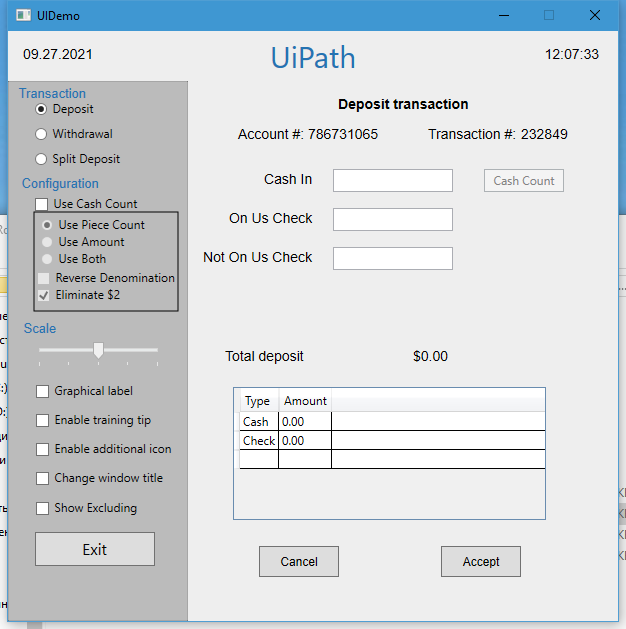
Workflow: Performer_Flow

Step 1 [try]: Use Application: UIDemo on the element in window 'UIDemo' (uidemo.exe)

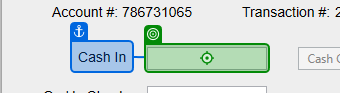
Step 2 [try]: type "[TransItem.SpecificContent("CashIn").ToString()]" into 'Cash In'

Step 3: type "[TransItem.SpecificContent("OnUsCheck").ToString()]" into 'On Us Check' (no picture)

Step 4: type "[TransItem.SpecificContent("NotOnUsCheck").ToString()]" into 'Not On Us Check' (no picture)

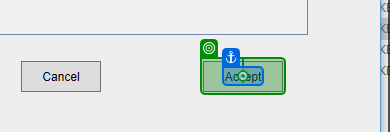
Step 5: click on 'Accept'